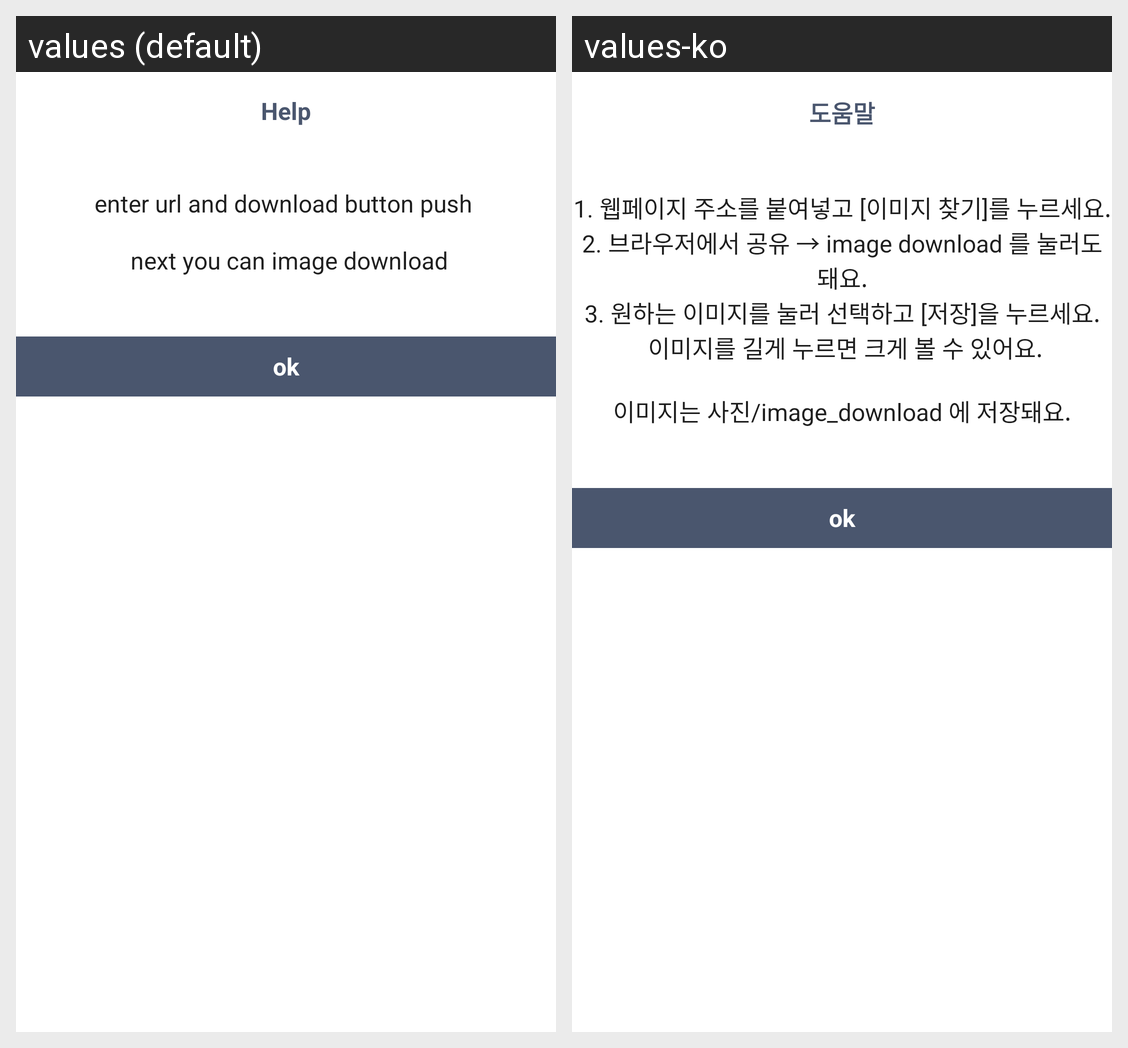

Translations of the strings shown on this Android screen, per locale in the grid:
Android screen res/layout/dialog.xml rendered under 2 locales, left to right: values (default), values-ko. Device: Nexus 5 (rendered at 1080×1920; each locale shown at half size, 540×960, under a caption strip naming it); theme AppTheme.
Strings drawn on this screen, with the default value and each locale's value (text and hints the layout hard-codes, and strings that could not be matched under every locale, appear in the picture but are not listed):

tutorial
  values: Help
  values-ko: 도움말

contents
  values: enter url and download button push 
      
       next you can image download
  values-ko: 1. 웹페이지 주소를 붙여넣고 [이미지 찾기]를 누르세요.
      2. 브라우저에서 공유 → image download 를 눌러도 돼요.
      3. 원하는 이미지를 눌러 선택하고 [저장]을 누르세요.
       이미지를 길게 누르면 크게 볼 수 있어요.
      
      이미지는 사진/image_download 에 저장돼요.
